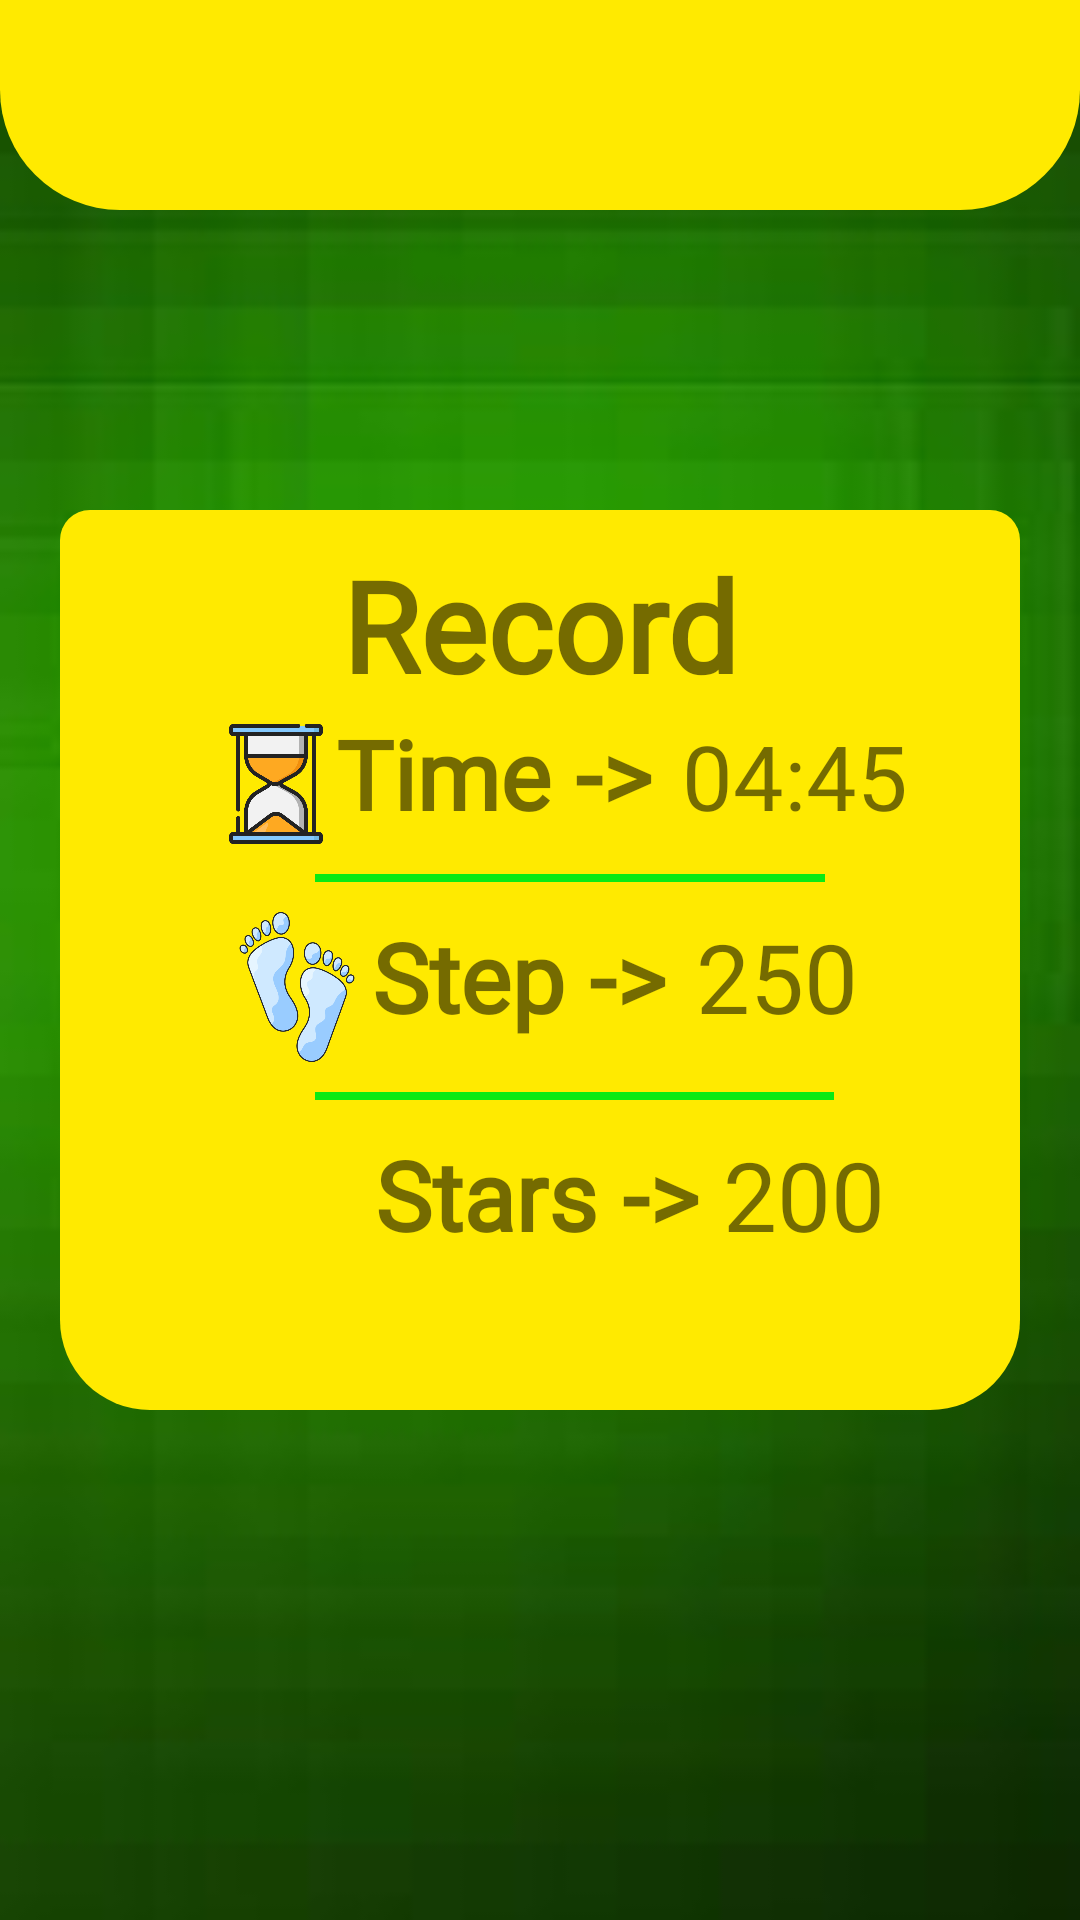

The Android layout XML behind this screen, and the referenced resources:
<!-- AndroidManifest.xml: application theme Theme.Task2 -->
<!-- res/layout/price_custom_dialog.xml -->
<?xml version="1.0" encoding="utf-8"?>
<androidx.constraintlayout.widget.ConstraintLayout xmlns:android="http://schemas.android.com/apk/res/android"
    xmlns:app="http://schemas.android.com/apk/res-auto"
    android:layout_width="match_parent"
    android:layout_height="match_parent"
    android:background="@drawable/fone">

    <ImageView
        android:id="@+id/top_circle_fone"
        android:layout_width="match_parent"
        android:layout_height="70dp"
        android:src="@drawable/top_circle_phone"
        app:layout_constraintLeft_toLeftOf="parent"
        app:layout_constraintTop_toTopOf="parent" />

    <ImageView
        android:layout_width="60dp"
        android:layout_height="60dp"
        android:layout_marginTop="5dp"
        android:src="@drawable/best_icon"
        app:layout_constraintLeft_toLeftOf="parent"
        app:layout_constraintRight_toRightOf="parent"
        app:layout_constraintTop_toTopOf="parent" />

    <LinearLayout
        android:layout_width="match_parent"
        android:layout_height="300dp"
        android:layout_marginLeft="20dp"
        android:layout_marginTop="100dp"
        android:layout_marginRight="20dp"
        android:background="@drawable/info_layout_back"
        android:orientation="vertical"
        app:layout_constraintLeft_toLeftOf="parent"
        app:layout_constraintRight_toRightOf="parent"
        app:layout_constraintTop_toBottomOf="@id/top_circle_fone">

        <TextView
            android:layout_width="wrap_content"
            android:layout_height="wrap_content"
            android:layout_gravity="center"
            android:fontFamily="@font/indie_flower_regular"
            android:paddingTop="10dp"
            android:text="Record"
            android:textSize="42sp"
            android:textStyle="bold" />

        <LinearLayout
            android:layout_width="wrap_content"
            android:layout_height="wrap_content"
            android:layout_gravity="center"
            android:layout_marginLeft="5dp"
            android:orientation="horizontal">

            <ImageView
                android:layout_width="40dp"
                android:layout_height="40dp"
                android:layout_marginLeft="5dp"
                android:layout_marginTop="5dp"
                android:src="@drawable/hourglass" />

            <TextView
                android:layout_width="wrap_content"
                android:layout_height="wrap_content"
                android:fontFamily="@font/indie_flower_regular"
                android:text="Time ->"
                android:textSize="32sp"
                android:textStyle="bold" />

            <TextView
                android:layout_width="wrap_content"
                android:layout_height="wrap_content"
                android:paddingLeft="10dp"
                android:id="@+id/record_time"
                android:text="04:45"
                android:fontFamily="@font/abeezee_regular"
                android:textSize="30sp" />


        </LinearLayout>

        <View
            android:layout_width="match_parent"
            android:layout_height="2.5dp"
            android:layout_marginLeft="85dp"
            android:layout_marginTop="10dp"
            android:layout_marginRight="65dp"
            android:background="#0AEA13" />

        <LinearLayout
            android:layout_width="wrap_content"
            android:layout_height="wrap_content"
            android:layout_gravity="center"
            android:paddingTop="10dp">

            <ImageView
                android:layout_width="50dp"
                android:layout_height="50dp"
                android:src="@drawable/footprint" />


            <TextView
                android:layout_width="wrap_content"
                android:layout_height="wrap_content"
                android:fontFamily="@font/indie_flower_regular"
                android:text="Step ->"
                android:textSize="32sp"
                android:textStyle="bold" />

            <TextView
                android:layout_width="wrap_content"
                android:layout_height="wrap_content"
                android:paddingLeft="10dp"
                android:text="250"
                android:id="@+id/record_step"
                android:fontFamily="@font/abeezee_regular"
                android:textSize="32sp" />


        </LinearLayout>

        <View
            android:layout_width="match_parent"
            android:layout_height="2.5dp"
            android:layout_marginLeft="85dp"
            android:layout_marginTop="10dp"
            android:layout_marginRight="62dp"
            android:background="#0AEA13" />

        <LinearLayout
            android:layout_width="wrap_content"
            android:layout_height="wrap_content"
            android:layout_marginLeft="5dp"
            android:layout_marginTop="10dp"
            android:layout_gravity="center">

            <ImageView
                android:layout_width="50dp"
                android:layout_height="50dp"
                android:src="@drawable/stars" />

            <TextView
                android:layout_width="wrap_content"
                android:layout_height="wrap_content"
                android:text="Stars -> "
                android:fontFamily="@font/indie_flower_regular"
                android:textStyle="bold"
                android:textSize="32sp"
                />
            <TextView
                android:layout_width="wrap_content"
                android:layout_height="wrap_content"
                android:text="200"
                android:id="@+id/record_stars"
                android:fontFamily="@font/abeezee_regular"
                android:textSize="32sp"
                />
        </LinearLayout>

    </LinearLayout>

</androidx.constraintlayout.widget.ConstraintLayout>
<!-- resources referenced by this layout -->
<resources>
  <!-- drawable fone: png bitmap (drawable, 2158 bytes) -->
  <!-- drawable footprint: png bitmap (drawable, 50228 bytes) -->
  <!-- drawable hourglass: png bitmap (drawable, 16797 bytes) -->
  <!-- drawable info_layout_back (drawable) -->
  <?xml version="1.0" encoding="utf-8"?>
  <selector xmlns:android="http://schemas.android.com/apk/res/android">
  <item>
      <shape>
          <solid
              android:color="#FFEA00"
              />
  
          <corners
              android:topLeftRadius="10dp"
              android:topRightRadius="10dp"
              android:bottomRightRadius="30dp"
              android:bottomLeftRadius="30dp"
              />
      </shape>
  </item>
  </selector>
  <!-- drawable top_circle_phone (drawable) -->
  <?xml version="1.0" encoding="utf-8"?>
  <selector xmlns:android="http://schemas.android.com/apk/res/android">
  <item>
      <shape>
          <solid
              android:color="#FFEA00"
              />
          <corners
              android:bottomLeftRadius="40dp"
              android:bottomRightRadius="40dp"
              />
  
      </shape>
  </item>
  </selector>
  <style name="Theme.Task2" parent="Theme.MaterialComponents.DayNight.NoActionBar">
          
          <item name="colorPrimary">#207A23</item>
          <item name="colorPrimaryVariant">@color/black</item>
          <item name="colorOnPrimary">#1E6A21</item>
          
          <item name="colorSecondary">@color/teal_200</item>
          <item name="colorSecondaryVariant">@color/teal_700</item>
          <item name="colorOnSecondary">#1E6A21</item>
          
          <item name="android:statusBarColor" tools:targetApi="l">?attr/colorPrimaryVariant</item>
          
      </style>
  <color name="black">#FF000000</color>
  <color name="teal_200">#FF03DAC5</color>
  <color name="teal_700">#FF018786</color>
</resources>
